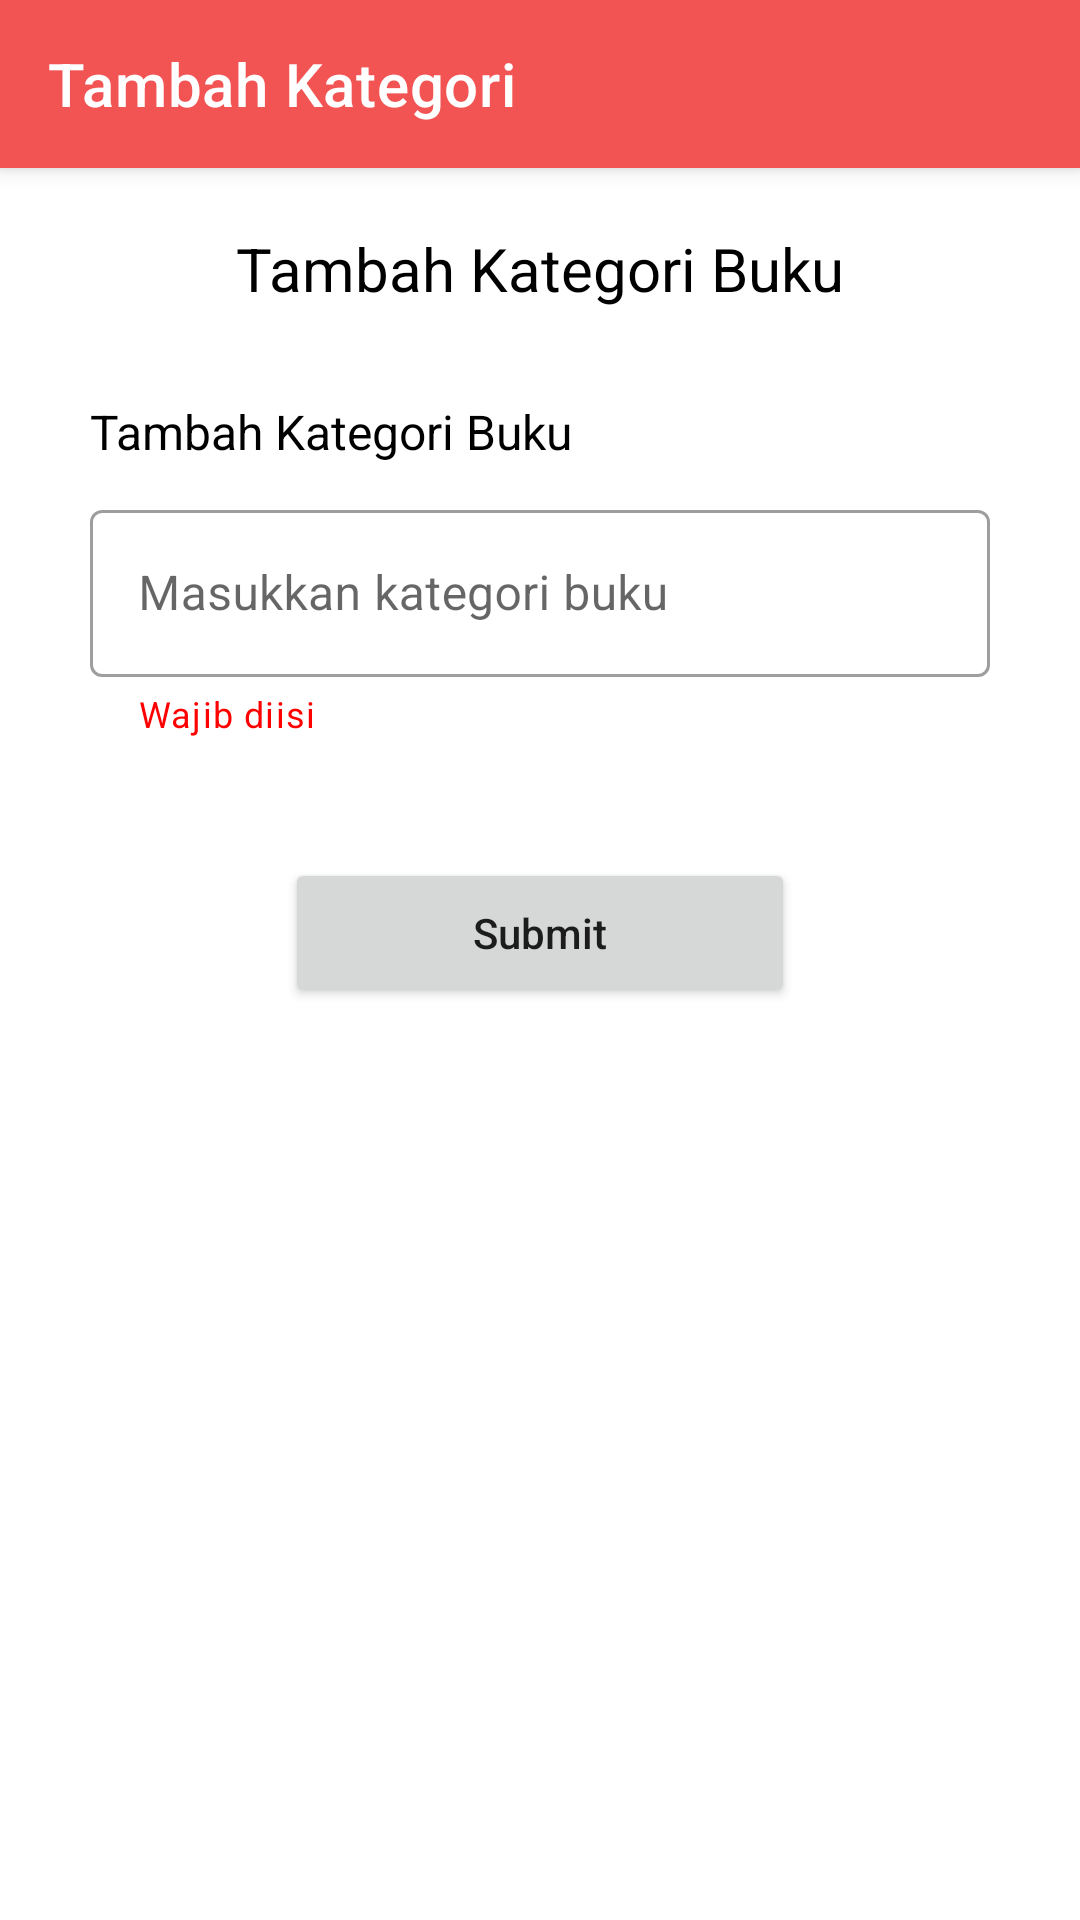

Layout XML and referenced resources for this Android screen:
<!-- AndroidManifest.xml: application theme Theme.EPerpus -->
<!-- res/layout/activity_tambah_kategori.xml -->
<?xml version="1.0" encoding="utf-8"?>
<androidx.constraintlayout.widget.ConstraintLayout xmlns:android="http://schemas.android.com/apk/res/android"
    xmlns:app="http://schemas.android.com/apk/res-auto"
    xmlns:tools="http://schemas.android.com/tools"
    android:layout_width="match_parent"
    android:layout_height="match_parent"
    tools:context=".Admin.Activity.Tambah_Kategori">

    <androidx.appcompat.widget.Toolbar
        android:id="@+id/toolbar"
        android:layout_width="match_parent"
        android:layout_height="?attr/actionBarSize"
        android:background="#F25353"
        android:elevation="4dp"
        android:theme="@style/ThemeOverlay.AppCompat.Dark.ActionBar"
        app:layout_constraintEnd_toEndOf="parent"
        app:layout_constraintStart_toStartOf="parent"
        app:layout_constraintTop_toTopOf="parent"
        app:popupTheme="@style/ThemeOverlay.AppCompat.Light"
        app:title="Tambah Kategori" />

    <TextView
        android:id="@+id/title"
        android:layout_width="wrap_content"
        android:layout_height="wrap_content"
        android:text="Tambah Kategori Buku"
        app:layout_constraintTop_toBottomOf="@id/toolbar"
        app:layout_constraintEnd_toEndOf="parent"
        app:layout_constraintStart_toStartOf="parent"
        android:layout_marginTop="20dp"
        android:textSize="20sp"
        android:textColor="@color/black"
        android:fontFamily="sans-serif"/>

    <TextView
        android:id="@+id/kategori"
        android:layout_width="wrap_content"
        android:layout_height="wrap_content"
        android:text="Tambah Kategori Buku"
        app:layout_constraintTop_toBottomOf="@id/title"
        app:layout_constraintStart_toStartOf="parent"
        android:layout_marginTop="30dp"
        android:layout_marginStart="30dp"
        android:textSize="16sp"
        android:textColor="@color/black"
        android:fontFamily="sans-serif"/>


    <com.google.android.material.textfield.TextInputLayout
        android:layout_width="match_parent"
        android:layout_height="wrap_content"
        style="@style/Widget.MaterialComponents.TextInputLayout.OutlinedBox"
        app:layout_constraintTop_toBottomOf="@id/kategori"
        app:layout_constraintStart_toStartOf="parent"
        app:layout_constraintEnd_toEndOf="parent"
        app:endIconMode="clear_text"
        app:helperText="Wajib diisi"
        app:helperTextTextColor="#FF0000"
        android:layout_marginTop="10dp"
        android:layout_marginStart="30dp"
        android:layout_marginEnd="30dp"
        android:id="@+id/in_kategori"
        android:hint="Masukkan kategori buku">

        <com.google.android.material.textfield.TextInputEditText
            android:layout_width="match_parent"
            android:layout_height="match_parent"
            android:inputType="text"
            android:id="@+id/et_kategori"/>

    </com.google.android.material.textfield.TextInputLayout>


    <Button
        android:layout_width="170dp"
        android:layout_height="50dp"
        app:layout_constraintStart_toStartOf="parent"
        app:layout_constraintEnd_toEndOf="parent"
        app:layout_constraintTop_toBottomOf="@id/in_kategori"
        android:layout_marginTop="40dp"
        android:text="Submit"
        android:textAllCaps="false"
        android:id="@+id/btn_submit"/>



</androidx.constraintlayout.widget.ConstraintLayout>
<!-- resources referenced by this layout -->
<resources>
  <style name="Theme.EPerpus" parent="Theme.MaterialComponents.DayNight.NoActionBar">
          
          <item name="colorPrimary">#F25353</item>
          <item name="colorPrimaryVariant">#C52727</item>
          <item name="colorOnPrimary">@color/white</item>
          
          <item name="colorSecondary">@color/teal_200</item>
          <item name="colorSecondaryVariant">@color/teal_700</item>
          <item name="colorOnSecondary">@color/black</item>
          
          <item name="android:statusBarColor" tools:targetApi="l">?attr/colorPrimaryVariant</item>
          
      </style>
  <!-- not gathered from this repository: default colours our renderer supplied (Android Studio template values) -->
  <color name="teal_200">#FF03DAC5</color>
  <color name="teal_700">#FF018786</color>
  <color name="black">#FF000000</color>
  <color name="white">#FFFFFFFF</color>
</resources>
